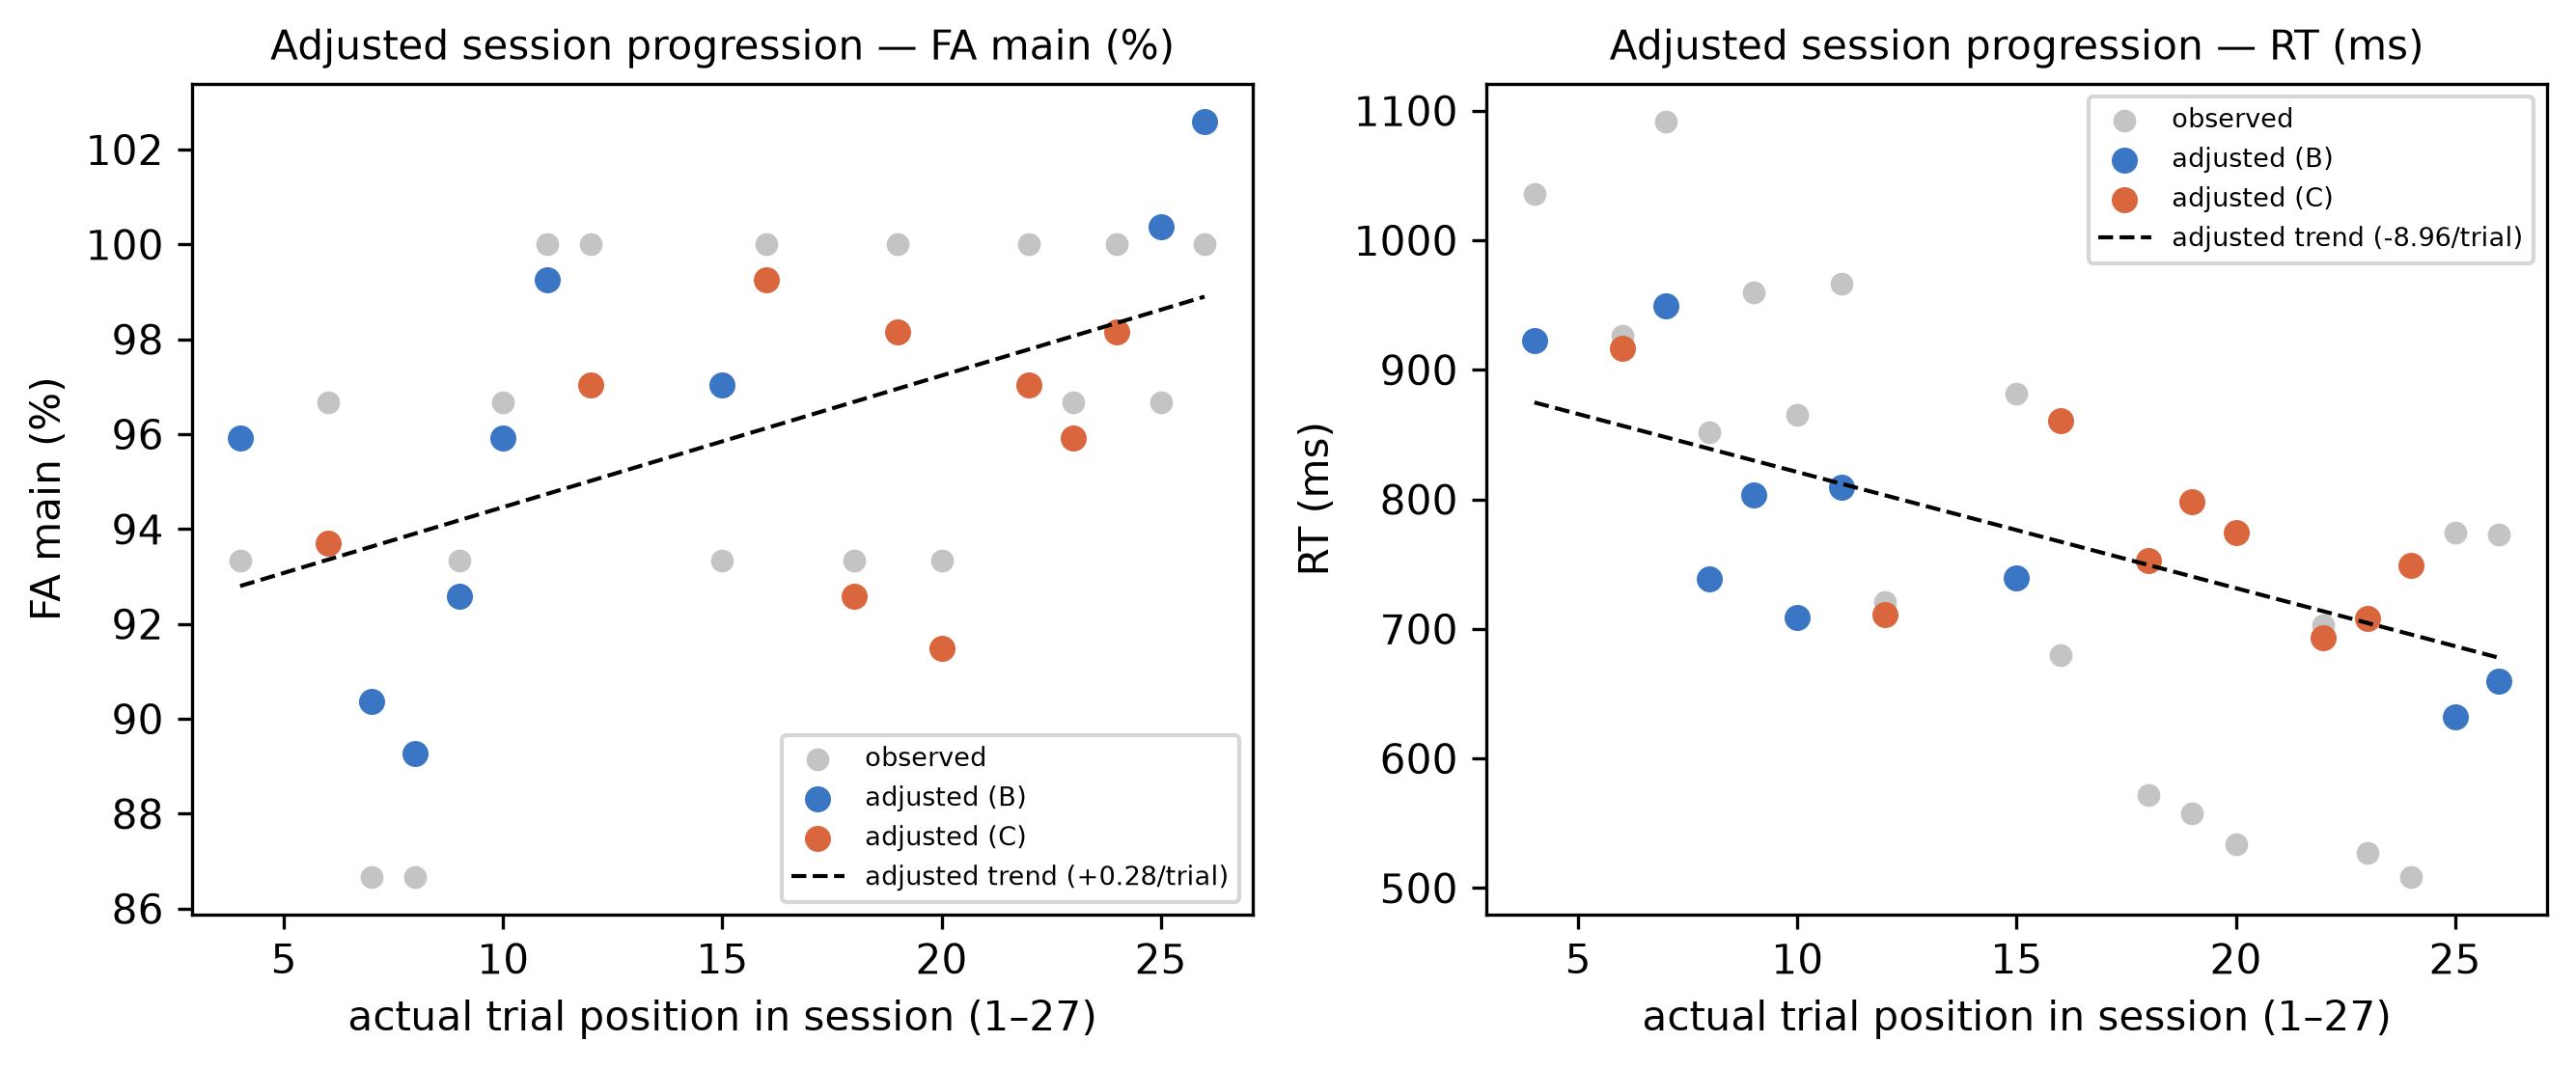

Source data for this figure (header and first rows):
participant, position, condition, level, fa_main_raw, fa_main_adjusted, rt_correct_key_s_raw, rt_correct_key_s_adjusted
P15, 4, B, alpha, 0.9333, 0.9593, 1.036, 0.9228
P15, 6, C, gamma, 0.9667, 0.937, 0.9263, 0.9169
P15, 7, B, beta, 0.8667, 0.9037, 1.092, 0.9495
P15, 8, B, alpha, 0.8667, 0.8926, 0.8521, 0.7388
P15, 9, B, gamma, 0.9333, 0.9259, 0.9597, 0.8032
P15, 10, B, gamma, 0.9667, 0.9593, 0.8652, 0.7086
P15, 11, B, gamma, 1.0, 0.9926, 0.9661, 0.8095
P15, 12, C, gamma, 1.0, 0.9704, 0.7204, 0.711
P15, 15, B, beta, 0.9333, 0.9704, 0.8818, 0.7396
P15, 16, C, beta, 1.0, 0.9926, 0.6797, 0.8608
P15, 18, C, beta, 0.9333, 0.9259, 0.5715, 0.7526
P15, 19, C, alpha, 1.0, 0.9815, 0.5576, 0.798
P15, 20, C, alpha, 0.9333, 0.9148, 0.534, 0.7744
P15, 22, C, gamma, 1.0, 0.9704, 0.703, 0.6935
P15, 23, C, beta, 0.9667, 0.9593, 0.5268, 0.7079
P15, 24, C, alpha, 1.0, 0.9815, 0.5085, 0.7489
P15, 25, B, beta, 0.9667, 1.004, 0.7744, 0.6322
P15, 26, B, alpha, 1.0, 1.026, 0.773, 0.6597
